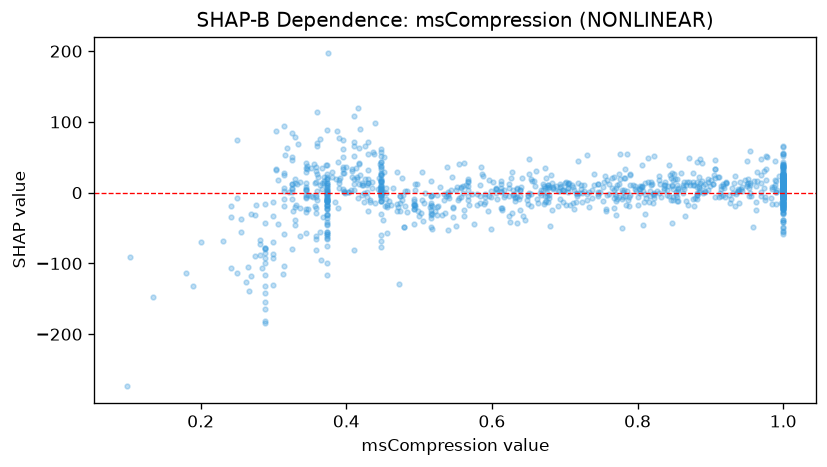

The table this chart was drawn from, first rows:
feature_value, shap_value
1.0, 15.97
0.555, -8.065
0.783, 32.92
0.671, -15.62
1.0, -2.91
0.537, -4.429
0.374, -6.607
0.914, -4.217
1.0, 2.498
0.655, 16.3
0.649, -3.776
1.0, 17.33
1.0, 23.69
0.997, -14.46
0.539, -52.88
1.0, 8.022
0.78, 1.372
0.715, -0.728
1.0, -10.41
0.411, 51.21
0.33, 19.97
0.944, 2.029
0.33, 78.76
0.557, 6.689
0.448, -3.561
0.325, 6.994
0.389, -22.17
0.448, -3.145
0.448, 15.44
0.374, 19.92
1.0, 10.47
0.852, 18.66
1.0, -14.2
0.493, -8.508
0.269, -117.3
0.433, -10.64
1.0, -11.61
0.448, 6.872
0.551, 3.15
0.357, 13.31
1.0, 16.36
0.396, 73.81
0.39, 13.74
1.0, -22.76
0.693, 7.935
0.429, -5.585
0.469, 29.87
1.0, 14.56
0.942, 4.675
0.754, 15.25
0.639, 3.828
0.838, 11.05
0.448, 51.36
0.805, 7.908
1.0, 12.56
0.448, -0.02436
1.0, 18.38
0.838, 15.5
0.448, -60.25
1.0, 2.731
... 1,081 more rows
